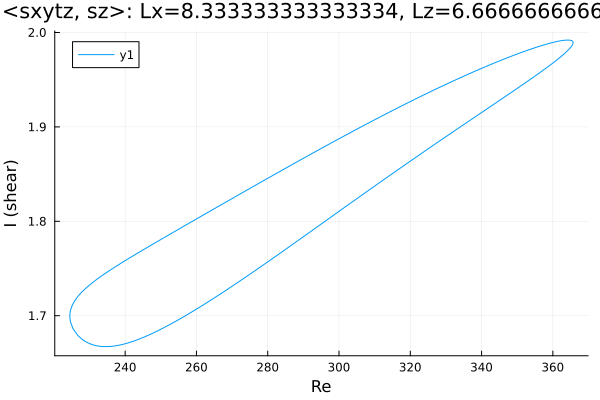

The table this chart was drawn from, first rows:
Re, shear
365.7, 1.989
365.7, 1.989
365.7, 1.989
365.7, 1.989
365.7, 1.989
365.7, 1.989
365.7, 1.989
365.7, 1.989
365.7, 1.989
365.7, 1.989
365.6, 1.99
365.6, 1.991
365.3, 1.991
364.6, 1.992
363.2, 1.992
361.8, 1.991
360.4, 1.99
359, 1.988
357.5, 1.987
356.1, 1.985
354.7, 1.984
353.3, 1.982
351.9, 1.98
350.5, 1.978
349.1, 1.976
347.6, 1.974
346.2, 1.972
344.8, 1.97
343.4, 1.967
342, 1.965
340.6, 1.963
339.2, 1.961
337.7, 1.958
336.3, 1.956
334.9, 1.954
333.5, 1.951
332.1, 1.949
330.7, 1.946
329.3, 1.944
327.8, 1.941
326.4, 1.939
325, 1.936
323.6, 1.934
322.2, 1.931
320.8, 1.928
319.4, 1.926
317.9, 1.923
316.5, 1.92
315.1, 1.918
313.7, 1.915
312.3, 1.912
310.9, 1.909
309.5, 1.906
308, 1.904
306.6, 1.901
305.2, 1.898
303.8, 1.895
302.4, 1.892
301, 1.889
299.6, 1.887
... 236 more rows
